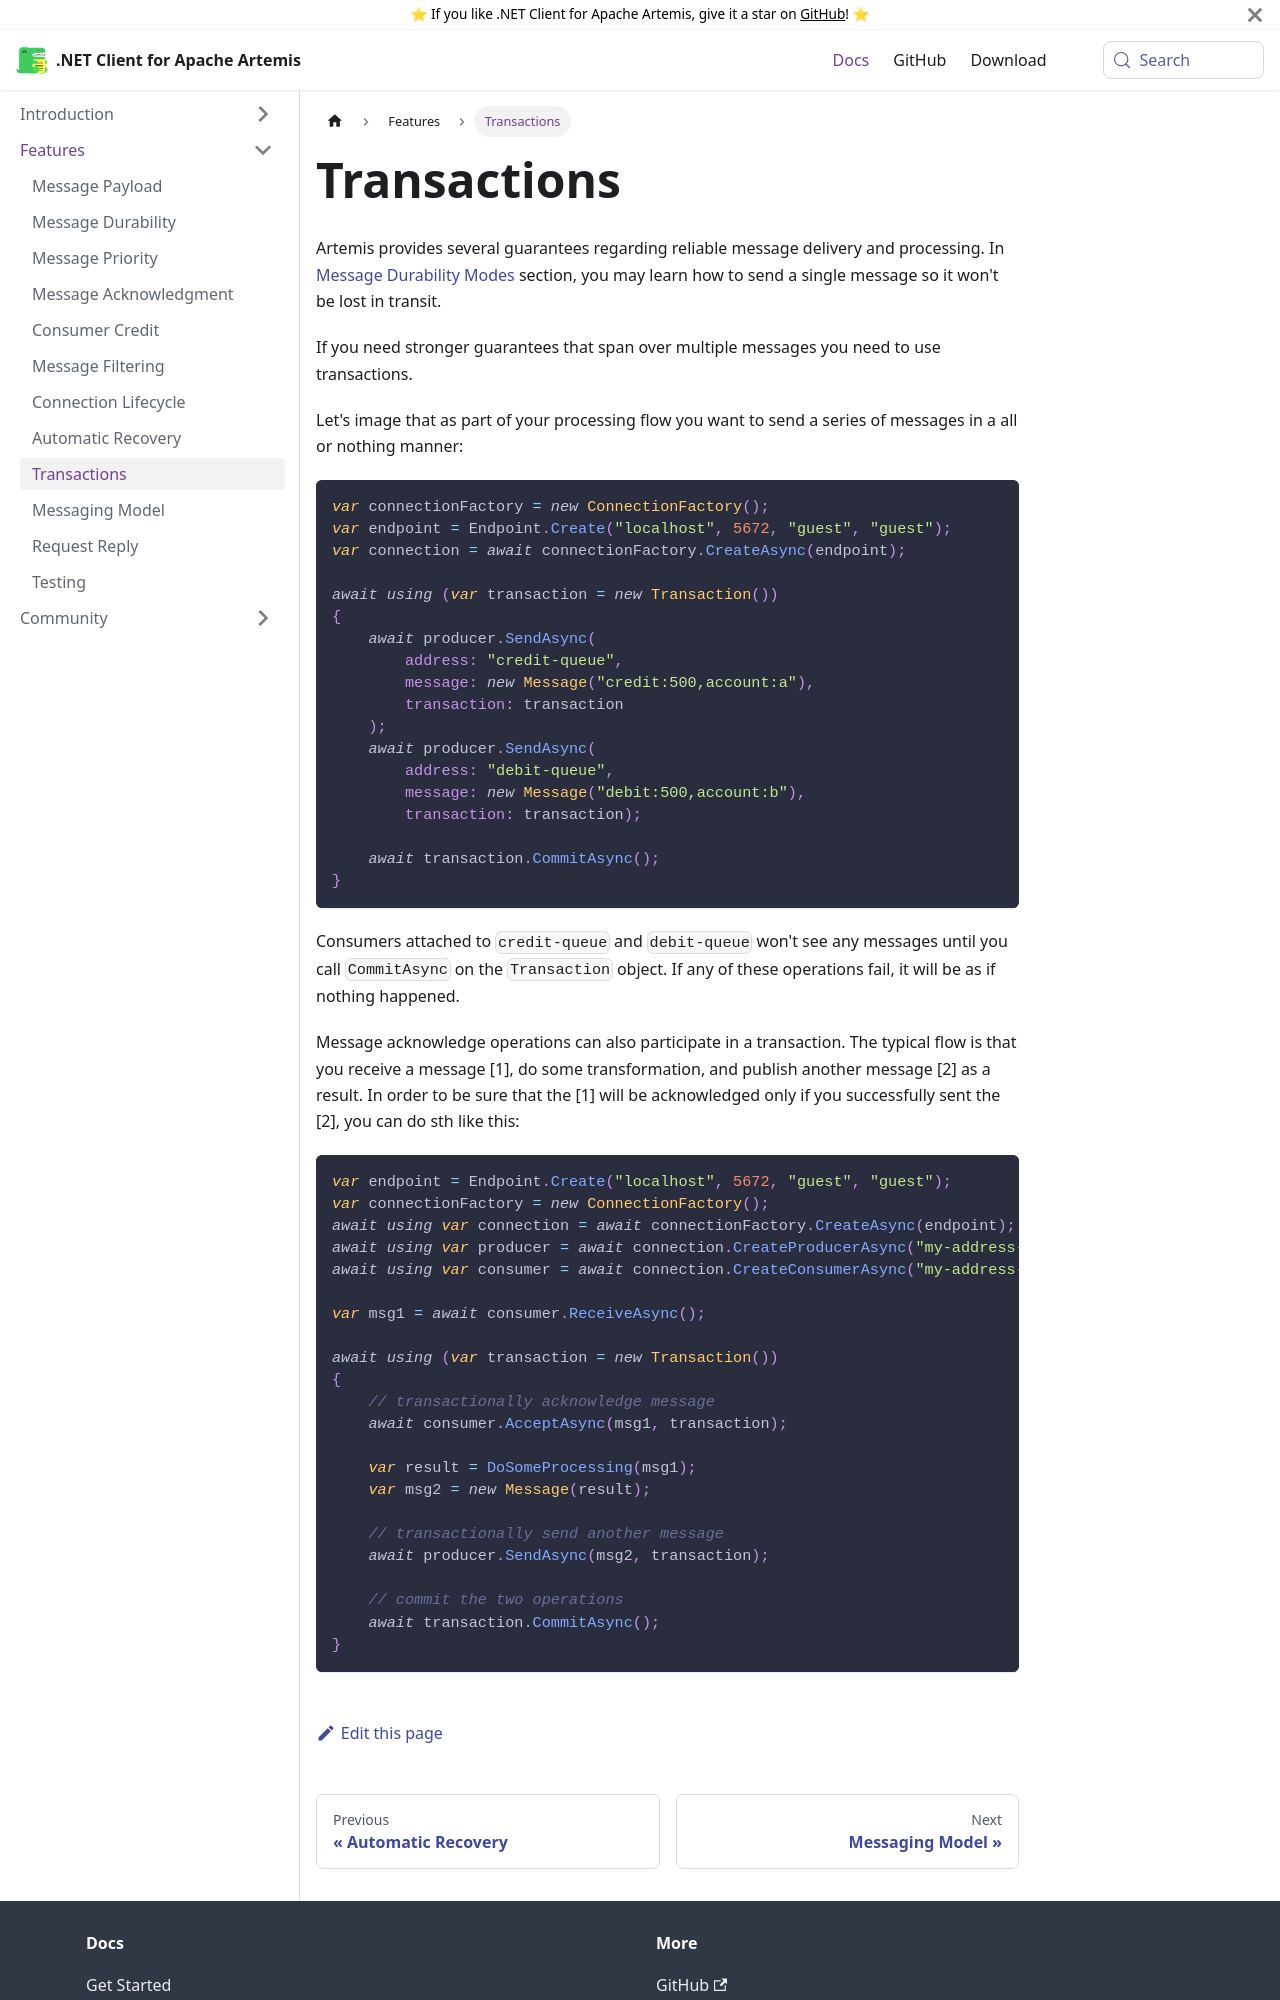

repository: Havret/dotnet-activemq-artemis-client · page: docs/transactions/index.html · generator: docusaurus

---
id: transactions
title: Transactions
sidebar_label: Transactions
---

Artemis provides several guarantees regarding reliable message delivery and processing. In [Message Durability Modes](message-durability.md) section, you may learn how to send a single message so it won't be lost in transit.

If you need stronger guarantees that span over multiple messages you need to use transactions.

Let's image that as part of your processing flow you want to send a series of messages in a all or nothing manner:

```csharp
var connectionFactory = new ConnectionFactory();
var endpoint = Endpoint.Create("localhost", 5672, "guest", "guest");
var connection = await connectionFactory.CreateAsync(endpoint);

await using (var transaction = new Transaction())
{
    await producer.SendAsync(
        address: "credit-queue",
        message: new Message("credit:500,account:a"),
        transaction: transaction
    );
    await producer.SendAsync(
        address: "debit-queue",
        message: new Message("debit:500,account:b"),
        transaction: transaction);

    await transaction.CommitAsync();
}
```

Consumers attached to `credit-queue` and `debit-queue` won't see any messages until you call `CommitAsync` on the `Transaction` object. If any of these operations fail, it will be as if nothing happened. 

Message acknowledge operations can also participate in a transaction. The typical flow is that you receive a message [1], do some transformation, and publish another message [2] as a result. In order to be sure that the [1] will be acknowledged only if you successfully sent the [2], you can do sth like this:

```csharp
var endpoint = Endpoint.Create("localhost", 5672, "guest", "guest");
var connectionFactory = new ConnectionFactory();
await using var connection = await connectionFactory.CreateAsync(endpoint);
await using var producer = await connection.CreateProducerAsync("my-address-2", RoutingType.Anycast);
await using var consumer = await connection.CreateConsumerAsync("my-address-1", RoutingType.Anycast);

var msg1 = await consumer.ReceiveAsync();

await using (var transaction = new Transaction())
{
    // transactionally acknowledge message
    await consumer.AcceptAsync(msg1, transaction);

    var result = DoSomeProcessing(msg1);
    var msg2 = new Message(result);
